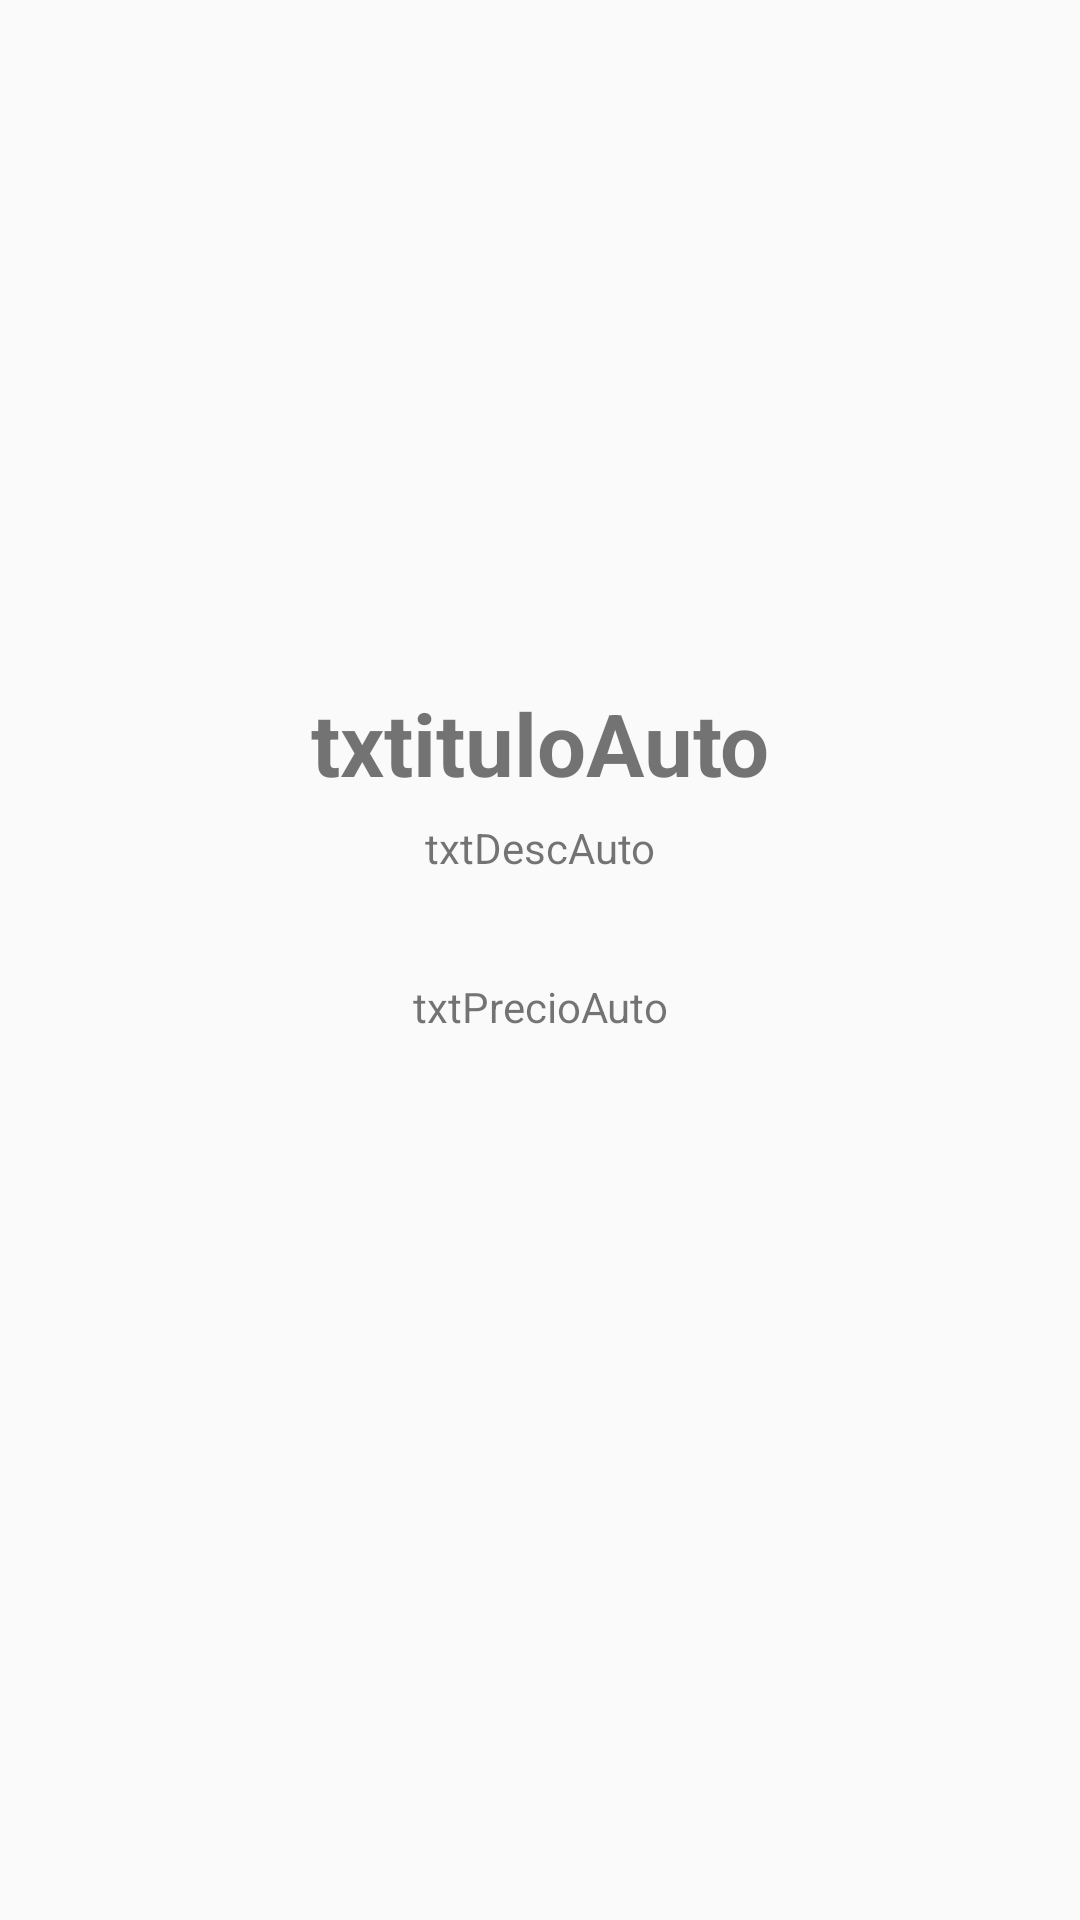

Layout XML and referenced resources for this Android screen:
<!-- AndroidManifest.xml: application theme AppTheme -->
<!-- res/layout/activity_coche.xml -->
<?xml version="1.0" encoding="utf-8"?>
<android.support.constraint.ConstraintLayout
        xmlns:android="http://schemas.android.com/apk/res/android"
        xmlns:tools="http://schemas.android.com/tools"
        xmlns:app="http://schemas.android.com/apk/res-auto"
        android:layout_width="match_parent"
        android:layout_height="match_parent"
        tools:context=".CocheActivity">

    <ImageView
            android:layout_width="70pt"
            android:layout_height="0dp" app:srcCompat="@drawable/hw_camaro_ee_2015"
            android:id="@+id/imageView" android:layout_marginTop="112dp"
            android:layout_marginBottom="39dp" app:layout_constraintEnd_toEndOf="parent"
            app:layout_constraintBottom_toTopOf="@+id/txtituloAuto" app:layout_constraintTop_toTopOf="parent"
            app:layout_constraintStart_toStartOf="parent"/>
    <TextView
            android:text="txtituloAuto"
            android:layout_width="wrap_content"
            android:textSize="14pt"
            android:textStyle="bold"
            android:layout_height="wrap_content"
            android:id="@+id/txtituloAuto"
            app:layout_constraintTop_toBottomOf="@+id/imageView" android:layout_marginBottom="6dp"
            app:layout_constraintEnd_toEndOf="parent" app:layout_constraintBottom_toTopOf="@+id/txtDescAuto"
            app:layout_constraintStart_toStartOf="parent"/>
    <TextView
            android:text="txtDescAuto"
            android:layout_width="wrap_content"
            android:layout_height="wrap_content"
            android:id="@+id/txtDescAuto"
            app:layout_constraintTop_toBottomOf="@+id/txtituloAuto" android:layout_marginBottom="34dp"
            app:layout_constraintEnd_toEndOf="parent" app:layout_constraintBottom_toTopOf="@+id/txtPrecioAuto"
            app:layout_constraintStart_toStartOf="parent"/>
    <TextView
            android:text="txtPrecioAuto"
            android:layout_width="wrap_content"
            android:layout_height="wrap_content"
            android:id="@+id/txtPrecioAuto"
            app:layout_constraintTop_toBottomOf="@+id/txtDescAuto" android:layout_marginBottom="295dp"
            app:layout_constraintEnd_toEndOf="parent" app:layout_constraintStart_toStartOf="parent"
            app:layout_constraintBottom_toBottomOf="parent"/>
</android.support.constraint.ConstraintLayout>
<!-- resources referenced by this layout -->
<resources>
  <style name="AppTheme" parent="Theme.AppCompat.Light.DarkActionBar">
          
          <item name="colorPrimary">@color/colorPrimary</item>
          <item name="colorPrimaryDark">@color/colorPrimaryDark</item>
          <item name="colorAccent">@color/colorAccent</item>
      </style>
  <color name="colorPrimary">#9C27B0</color>
  <color name="colorPrimaryDark">#7B1FA2</color>
  <color name="colorAccent">#FF5722</color>
</resources>
